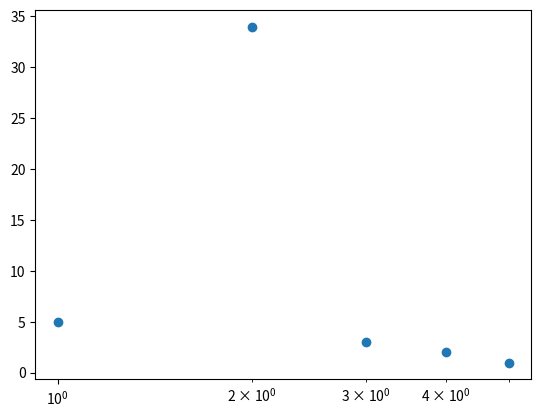

Recreate this plot in Python.
# Change the line plot below to a scatter plot
import matplotlib.pyplot as plt
gdp_cap=[1,2,3,4,5]
life_exp=[5,34,3,2,1]
plt.scatter(gdp_cap, life_exp)

# Put the x-axis on a logarithmic scale
plt.xscale('log')

# Show plot
plt.show()